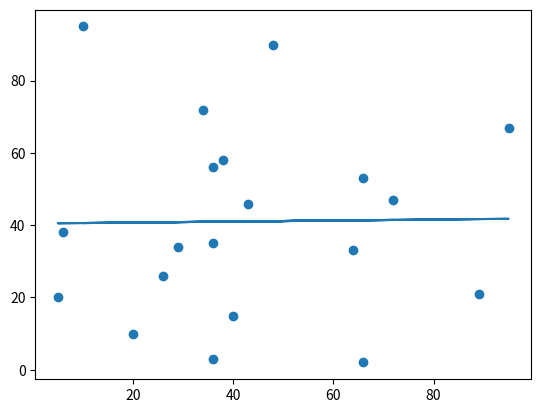

Write the Python code that produced this figure.
# # import matplotlib.pyplot as plt
# # from scipy import stats

# # x = [5,7,8,7,2,17,2,9,4,11,12,9,6]
# # y = [99,86,87,88,111,86,103,87,94,78,77,85,86]

# # slope, intercept, r, p, std_err = stats.linregress(x, y)

# # def myfunc(x):
# #   return slope * x + intercept

# # mymodel = list(map(myfunc, x))

# # plt.scatter(x, y)
# # plt.plot(x, mymodel)
# # plt.show()

# from scipy import stats

# x = [5,7,8,7,2,17,2,9,4,11,12,9,6]
# y = [99,86,87,88,111,86,103,87,94,78,77,85,86]

# slope, intercept, r,p,std_err = stats.linregress(x,y)

# def myfunc(x):
#     return slope*x+intercept

# speed = myfunc(10)

# print("", speed)

import matplotlib.pyplot as plt
from scipy import stats

x = [89,43,36,36,95,10,66,34,38,20,26,29,48,64,6,5,36,66,72,40]
y = [21,46,3,35,67,95,53,72,58,10,26,34,90,33,38,20,56,2,47,15]

slope, intercept, r,p,std_err = stats.linregress(x,y)

def myfunc(x):
    return slope*x+intercept

mymodel = list(map(myfunc,x))

plt.scatter(x,y)
plt.plot(x,mymodel)
plt.show()